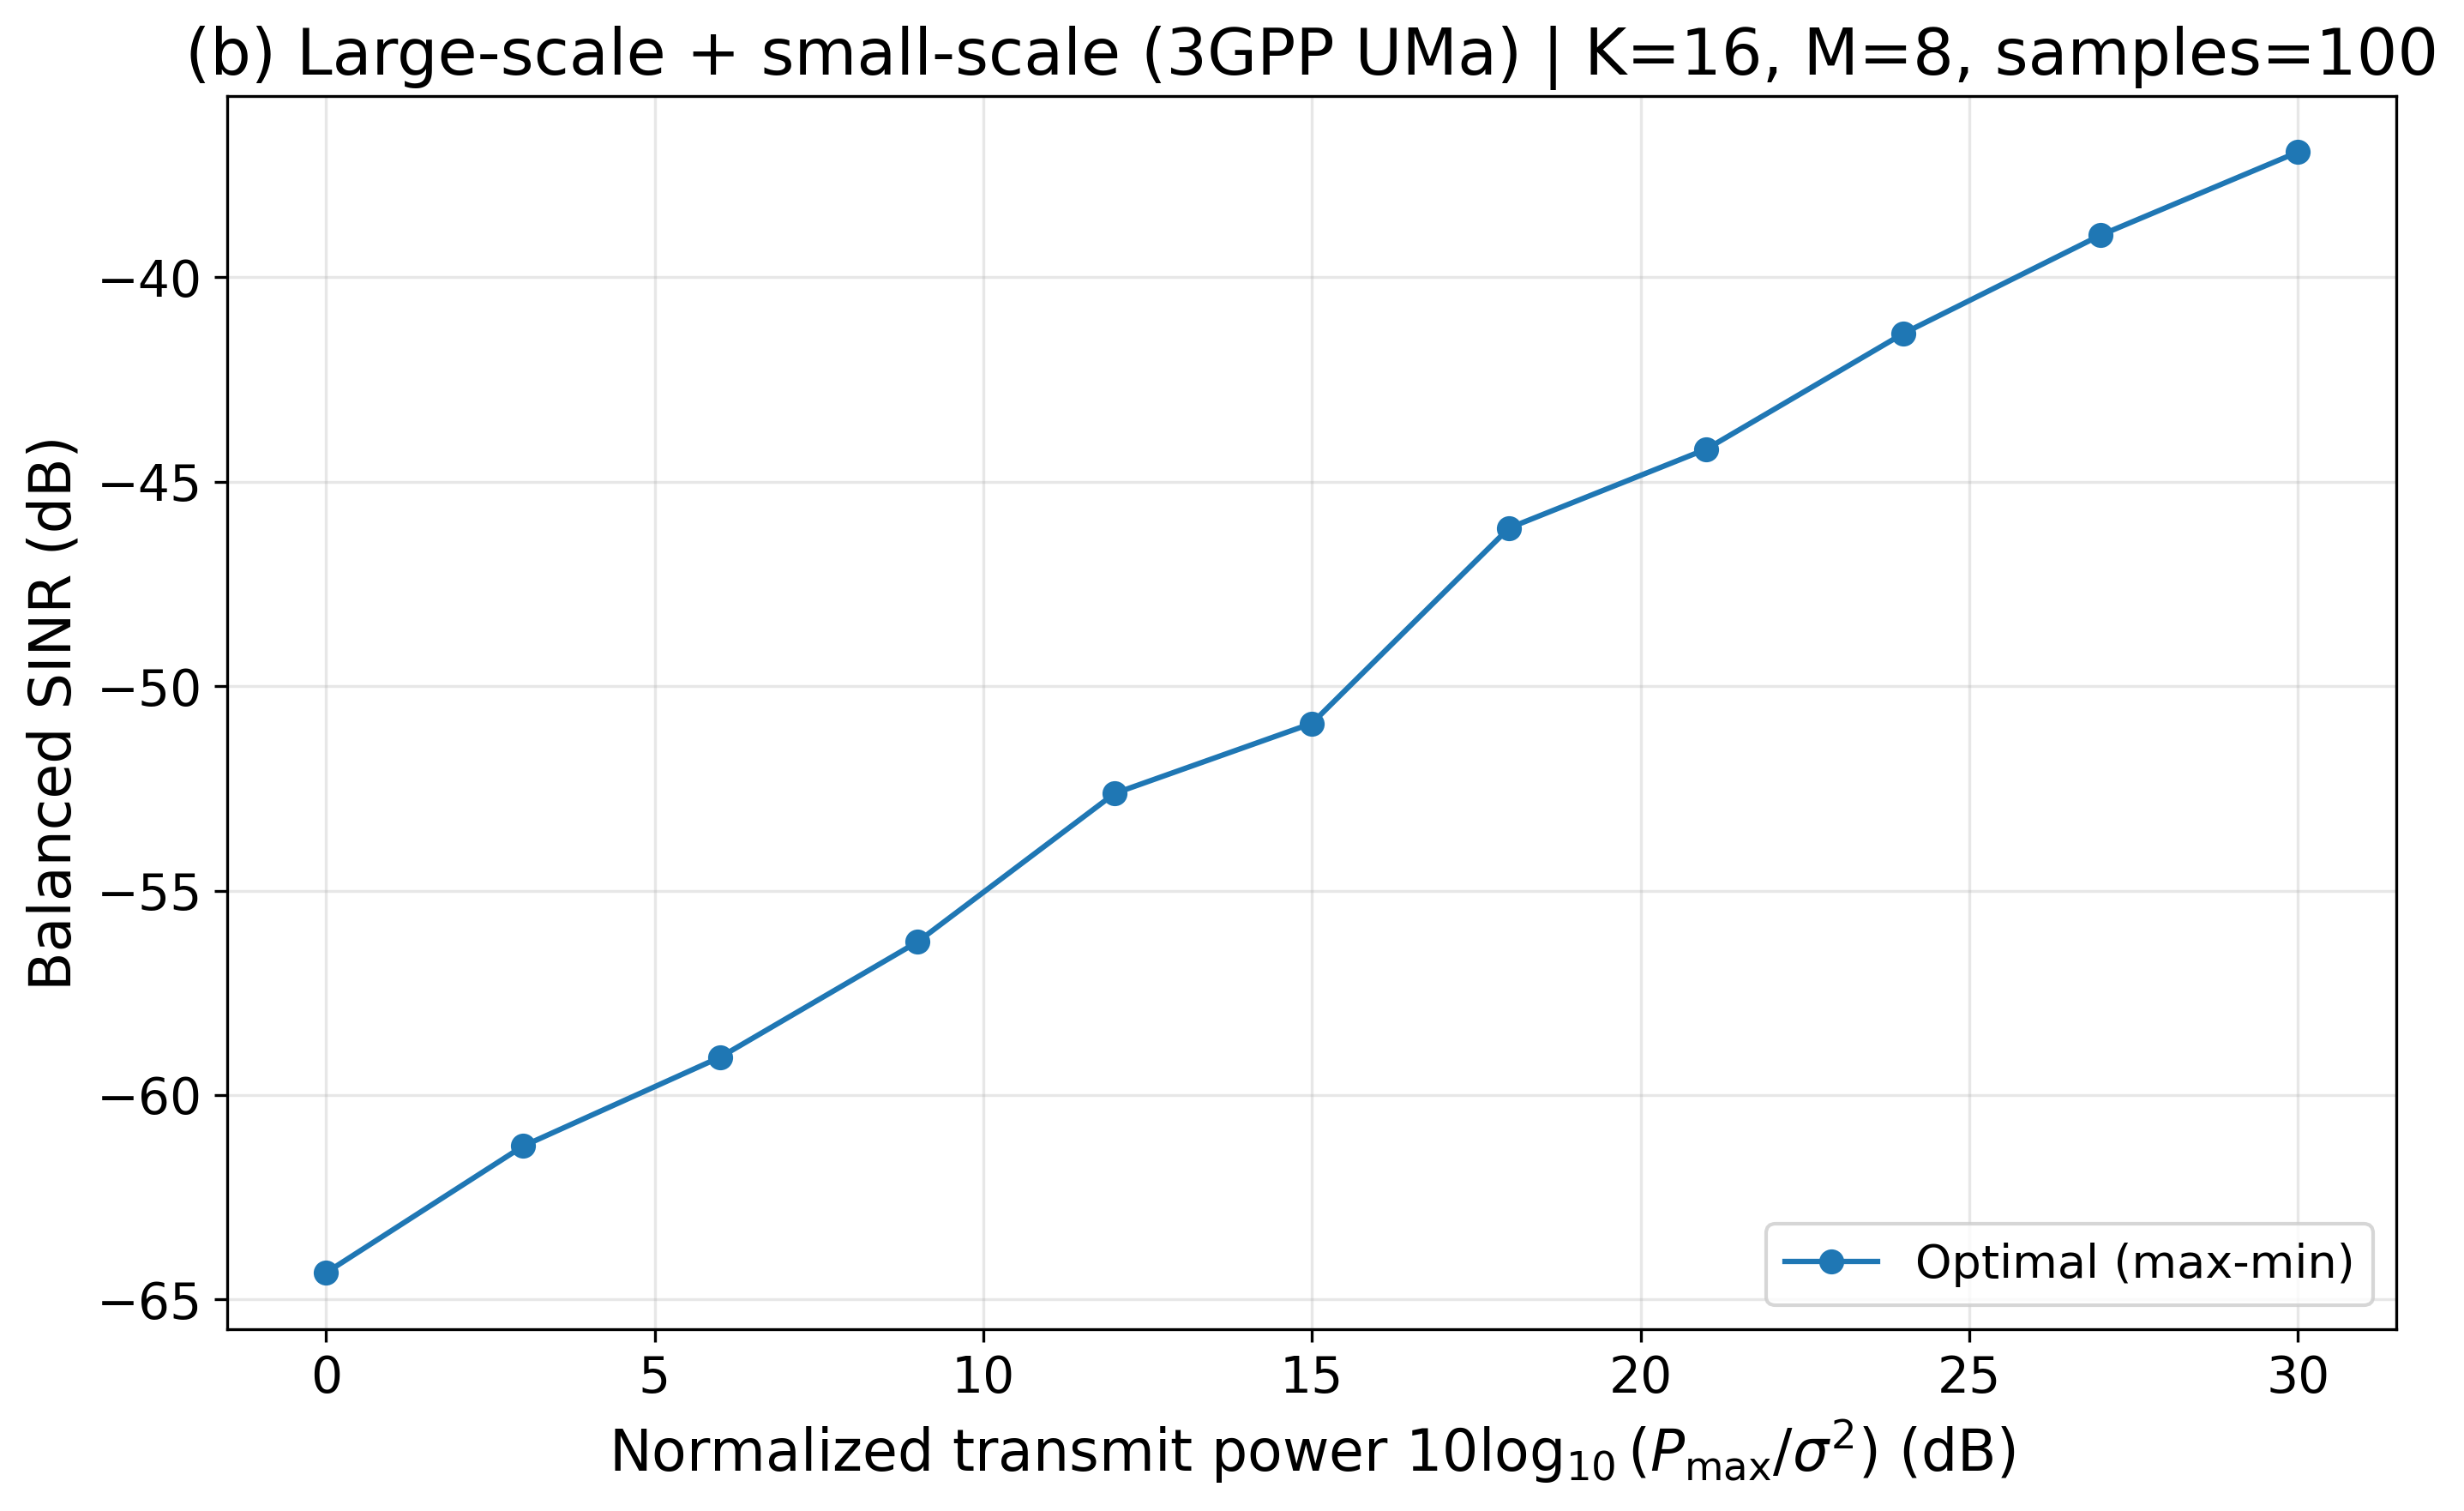

Source data for this figure (header and first rows):
snr_dB, opt_db
0.0, -64.35
3.0, -61.25
6.0, -59.07
9.0, -56.25
12.0, -52.62
15.0, -50.91
18.0, -46.13
21.0, -44.2
24.0, -41.37
27.0, -38.97
30.0, -36.94
